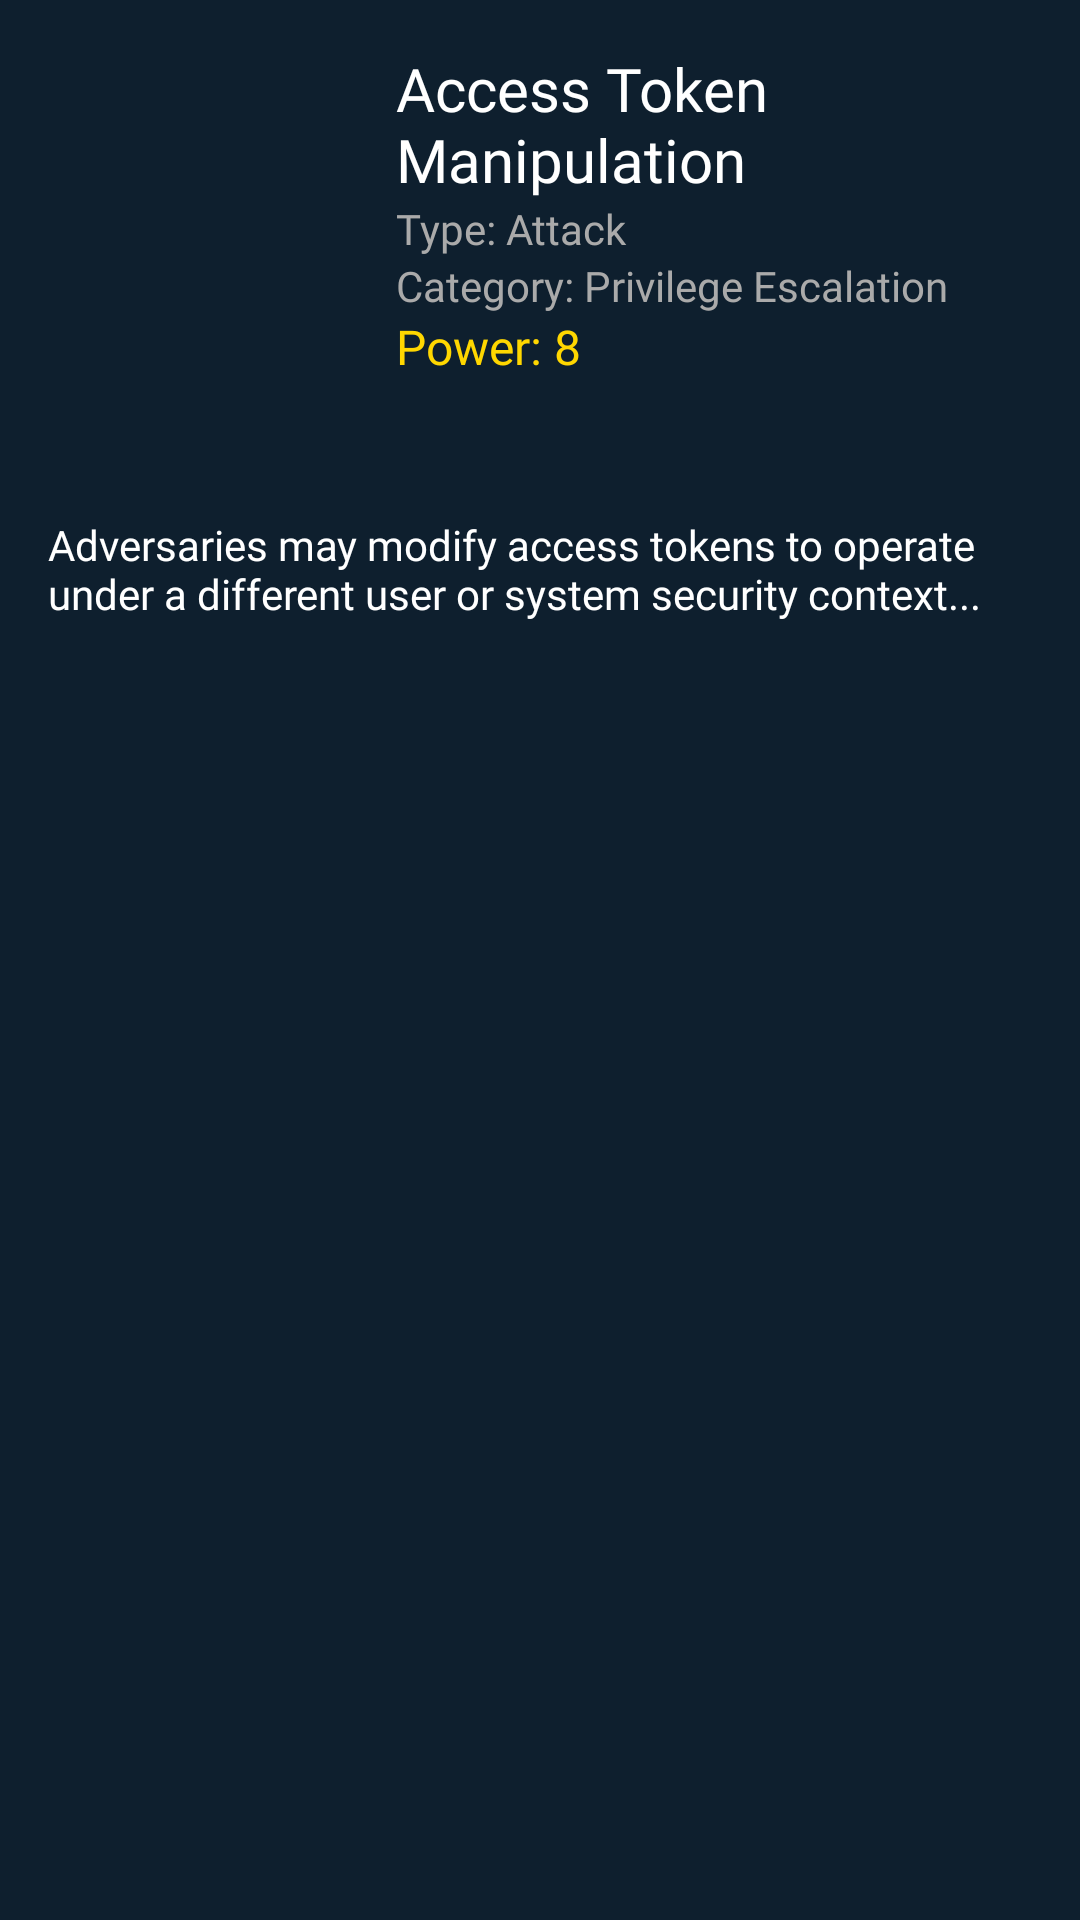

Here is an Android app screen rendered from its layout file. Give the layout XML and the strings, colors and styles it references.
<!-- AndroidManifest.xml: application theme Theme.EnhanceQuest -->
<!-- res/layout/dialog_card_details.xml -->
<RelativeLayout
    xmlns:android="http://schemas.android.com/apk/res/android"
    android:layout_width="match_parent"
    android:layout_height="wrap_content"
    android:padding="16dp"
    android:background="#0e1f2e">

    
    <ImageView
        android:id="@+id/cardImage"
        android:layout_width="100dp"
        android:layout_height="140dp"
        android:layout_alignParentStart="true"
        android:layout_marginEnd="16dp"
        android:scaleType="fitXY"
        android:contentDescription="@string/card_img_data"/>

    
    <TextView
        android:id="@+id/cardName"
        android:layout_width="wrap_content"
        android:layout_height="wrap_content"
        android:layout_toEndOf="@id/cardImage"
        android:text="Access Token Manipulation"
        android:textColor="#FFFFFF"
        android:fontFamily="@font/roboto_bold"
        android:textSize="20sp" />

    
    <TextView
        android:id="@+id/cardType"
        android:layout_width="wrap_content"
        android:layout_height="wrap_content"
        android:layout_below="@id/cardName"
        android:layout_toEndOf="@id/cardImage"
        android:fontFamily="@font/bahnschrift_light"
        android:text="Type: Attack"
        android:textColor="#aaaaaa"
        android:textSize="14sp" />

    
    <TextView
        android:id="@+id/cardCategory"
        android:layout_width="wrap_content"
        android:layout_height="wrap_content"
        android:layout_below="@id/cardType"
        android:layout_toEndOf="@id/cardImage"
        android:text="Category: Privilege Escalation"
        android:fontFamily="@font/bahnschrift_light"
        android:textColor="#aaaaaa"
        android:textSize="14sp" />

    
    <TextView
        android:id="@+id/cardPower"
        android:layout_width="wrap_content"
        android:layout_height="wrap_content"
        android:layout_below="@id/cardCategory"
        android:layout_toEndOf="@id/cardImage"
        android:text="Power: 8"
        android:textColor="#FFD700"
        android:fontFamily="@font/roboto_bold"
        android:textSize="16sp" />

    
    <ScrollView
        android:id="@+id/cardDescriptionScroll"
        android:layout_width="match_parent"
        android:layout_height="100dp"
        android:layout_below="@id/cardImage"
        android:layout_marginTop="16dp">

    
        <TextView
            android:id="@+id/cardDescription"
            android:layout_width="match_parent"
            android:layout_height="wrap_content"
            android:text="Adversaries may modify access tokens to operate under a different user or system security context..."
            android:textColor="#FFFFFF"
            android:fontFamily="@font/bahnschrift_light"
            android:textSize="14sp" />
    </ScrollView>


</RelativeLayout>
<!-- resources referenced by this layout -->
<resources>
  <string name="card_img_data">Card Image</string>
  <style name="Theme.EnhanceQuest" parent="Base.Theme.EnhanceQuest" />
  <style name="Base.Theme.EnhanceQuest" parent="Theme.Material3.DayNight.NoActionBar">
          
          
          <item name="android:windowAnimationStyle">@style/CustomActivityAnimation</item>
      </style>
  <style name="CustomActivityAnimation" parent="@android:style/Animation.Activity">
          <item name="android:activityOpenEnterAnimation">@anim/slide_in_right</item>
          <item name="android:activityOpenExitAnimation">@anim/slide_out_left</item>
          <item name="android:activityCloseEnterAnimation">@anim/slide_in_left</item>
          <item name="android:activityCloseExitAnimation">@anim/slide_out_right</item>
      </style>
</resources>
